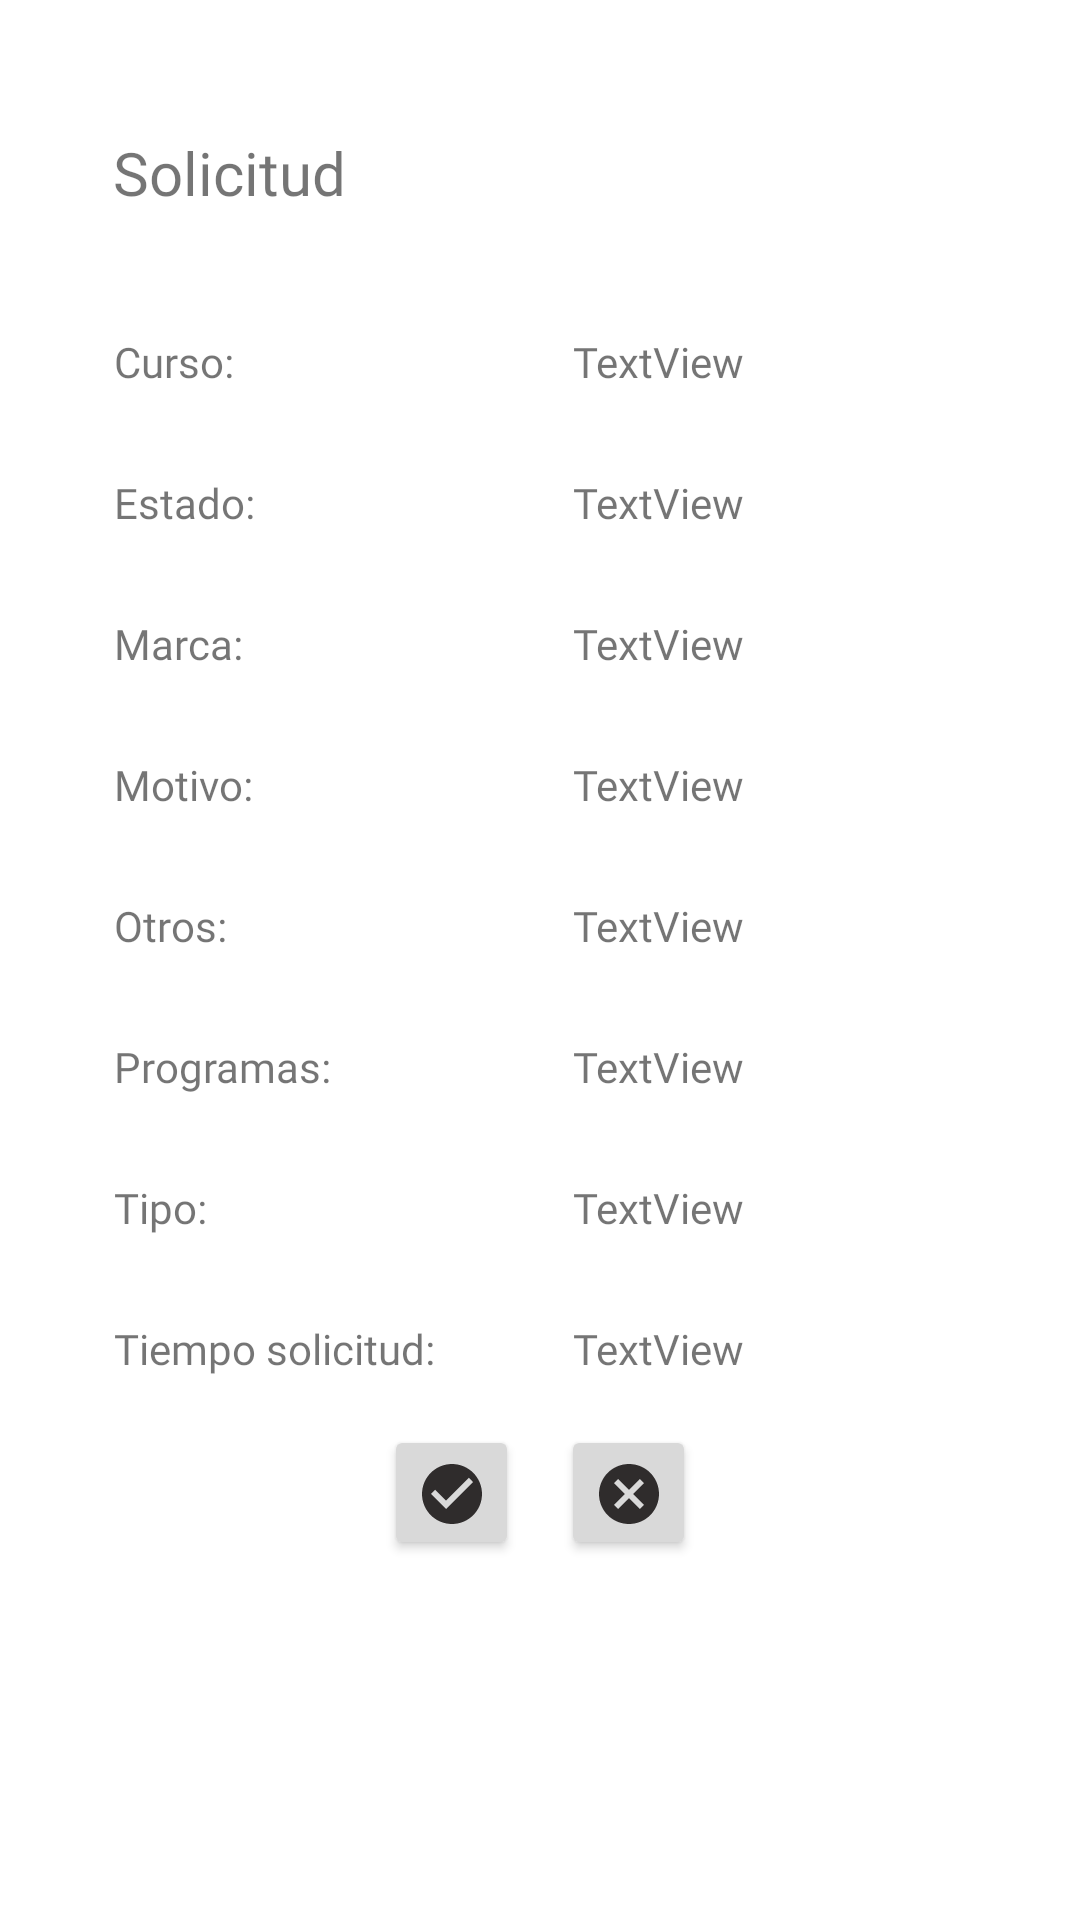

Android layout source for this screen:
<!-- AndroidManifest.xml: application theme Theme.Telopresto -->
<!-- res/layout/activity_solicitudes_detalle.xml -->
<?xml version="1.0" encoding="utf-8"?>
<androidx.constraintlayout.widget.ConstraintLayout xmlns:android="http://schemas.android.com/apk/res/android"
    xmlns:app="http://schemas.android.com/apk/res-auto"
    xmlns:tools="http://schemas.android.com/tools"
    android:layout_width="match_parent"
    android:layout_height="match_parent"
    tools:context=".TI.Solicitudes_detalle">

    <TextView
        android:id="@+id/solicitud_titulo"
        android:layout_width="wrap_content"
        android:layout_height="wrap_content"
        android:layout_marginTop="44dp"
        android:fontFamily="@font/inter_bold"
        android:text="Solicitud"
        android:textSize="20sp"
        app:layout_constraintEnd_toEndOf="parent"
        app:layout_constraintHorizontal_bias="0.133"
        app:layout_constraintStart_toStartOf="parent"
        app:layout_constraintTop_toTopOf="parent" />

    <ImageView
        android:id="@+id/imageView45"
        android:layout_width="wrap_content"
        android:layout_height="wrap_content"
        android:layout_marginTop="20dp"
        app:layout_constraintEnd_toEndOf="parent"
        app:layout_constraintStart_toStartOf="parent"
        app:layout_constraintTop_toBottomOf="@+id/solicitud_titulo"
        tools:srcCompat="@tools:sample/avatars" />

    <TextView
        android:id="@+id/tv_curso"
        android:layout_width="wrap_content"
        android:layout_height="wrap_content"
        android:layout_marginStart="38dp"
        android:fontFamily="@font/inter_bold"
        android:text="Curso:"
        android:textSize="14sp"
        app:layout_constraintBottom_toBottomOf="@+id/tv_curso_edit"
        app:layout_constraintStart_toStartOf="parent"
        app:layout_constraintTop_toTopOf="@+id/tv_curso_edit" />

    <TextView
        android:id="@+id/tv_estado"
        android:layout_width="wrap_content"
        android:layout_height="wrap_content"
        android:fontFamily="@font/inter_bold"
        android:text="Estado:"
        android:textSize="14sp"
        app:layout_constraintBottom_toBottomOf="@+id/tv_estado_edit"
        app:layout_constraintStart_toStartOf="@+id/tv_curso"
        app:layout_constraintTop_toTopOf="@+id/tv_estado_edit"
        app:layout_constraintVertical_bias="0.0" />

    <TextView
        android:id="@+id/tv_marca"
        android:layout_width="wrap_content"
        android:layout_height="wrap_content"
        android:fontFamily="@font/inter_bold"
        android:text="Marca:"
        android:textSize="14sp"
        app:layout_constraintBottom_toBottomOf="@+id/tv_marca_edit"
        app:layout_constraintStart_toStartOf="@+id/tv_estado"
        app:layout_constraintTop_toTopOf="@+id/tv_marca_edit" />

    <TextView
        android:id="@+id/tv_motivo"
        android:layout_width="wrap_content"
        android:layout_height="wrap_content"
        android:fontFamily="@font/inter_bold"
        android:text="Motivo:"
        android:textSize="14sp"
        app:layout_constraintBottom_toBottomOf="@+id/tv_motivo_edit"
        app:layout_constraintStart_toStartOf="@+id/tv_marca"
        app:layout_constraintTop_toTopOf="@+id/tv_motivo_edit" />

    <TextView
        android:id="@+id/tv_otros"
        android:layout_width="wrap_content"
        android:layout_height="wrap_content"
        android:fontFamily="@font/inter_bold"
        android:text="Otros:"
        android:textSize="14sp"
        app:layout_constraintBottom_toBottomOf="@+id/tv_otros_edit"
        app:layout_constraintStart_toStartOf="@+id/tv_motivo"
        app:layout_constraintTop_toTopOf="@+id/tv_otros_edit" />

    <TextView
        android:id="@+id/tv_programas"
        android:layout_width="wrap_content"
        android:layout_height="wrap_content"
        android:fontFamily="@font/inter_bold"
        android:text="Programas:"
        android:textSize="14sp"
        app:layout_constraintBottom_toBottomOf="@+id/tv_programas_edit"
        app:layout_constraintStart_toStartOf="@+id/tv_otros"
        app:layout_constraintTop_toTopOf="@+id/tv_programas_edit" />

    <TextView
        android:id="@+id/tv_tipo"
        android:layout_width="wrap_content"
        android:layout_height="wrap_content"
        android:fontFamily="@font/inter_bold"
        android:text="Tipo:"
        android:textSize="14sp"
        app:layout_constraintBottom_toBottomOf="@+id/tv_tipo_edit"
        app:layout_constraintStart_toStartOf="@+id/tv_programas"
        app:layout_constraintTop_toTopOf="@+id/tv_tipo_edit"
        app:layout_constraintVertical_bias="1.0" />

    <TextView
        android:id="@+id/tv_tiempo"
        android:layout_width="wrap_content"
        android:layout_height="wrap_content"
        android:fontFamily="@font/inter_bold"
        android:text="Tiempo solicitud:"
        android:textSize="14sp"
        app:layout_constraintBottom_toBottomOf="@+id/tv_tiempo_edit"
        app:layout_constraintStart_toStartOf="@+id/tv_tipo"
        app:layout_constraintTop_toTopOf="@+id/tv_tiempo_edit"
        app:layout_constraintVertical_bias="1.0" />

    <TextView
        android:id="@+id/tv_curso_edit"
        android:layout_width="wrap_content"
        android:layout_height="wrap_content"
        android:layout_marginTop="20dp"
        android:layout_marginEnd="112dp"
        android:fontFamily="@font/inter"
        android:text="TextView"
        android:textSize="14sp"
        app:layout_constraintEnd_toEndOf="parent"
        app:layout_constraintTop_toBottomOf="@+id/imageView45" />

    <TextView
        android:id="@+id/tv_estado_edit"
        android:layout_width="wrap_content"
        android:layout_height="wrap_content"
        android:layout_marginTop="28dp"
        android:fontFamily="@font/inter"
        android:text="TextView"
        android:textSize="14sp"
        app:layout_constraintEnd_toEndOf="@+id/tv_curso_edit"
        app:layout_constraintHorizontal_bias="1.0"
        app:layout_constraintStart_toEndOf="@+id/tv_estado"
        app:layout_constraintTop_toBottomOf="@+id/tv_curso_edit" />

    <TextView
        android:id="@+id/tv_marca_edit"
        android:layout_width="wrap_content"
        android:layout_height="wrap_content"
        android:layout_marginTop="28dp"
        android:fontFamily="@font/inter"
        android:text="TextView"
        android:textSize="14sp"
        app:layout_constraintEnd_toEndOf="@+id/tv_estado_edit"
        app:layout_constraintHorizontal_bias="1.0"
        app:layout_constraintStart_toEndOf="@+id/tv_marca"
        app:layout_constraintTop_toBottomOf="@+id/tv_estado_edit" />

    <TextView
        android:id="@+id/tv_motivo_edit"
        android:layout_width="wrap_content"
        android:layout_height="wrap_content"
        android:layout_marginTop="28dp"
        android:fontFamily="@font/inter"
        android:text="TextView"
        android:textSize="14sp"
        app:layout_constraintEnd_toEndOf="@+id/tv_marca_edit"
        app:layout_constraintHorizontal_bias="1.0"
        app:layout_constraintStart_toEndOf="@+id/tv_motivo"
        app:layout_constraintTop_toBottomOf="@+id/tv_marca_edit" />

    <TextView
        android:id="@+id/tv_otros_edit"
        android:layout_width="wrap_content"
        android:layout_height="wrap_content"
        android:layout_marginTop="28dp"
        android:fontFamily="@font/inter"
        android:text="TextView"
        android:textSize="14sp"
        app:layout_constraintEnd_toEndOf="@+id/tv_motivo_edit"
        app:layout_constraintHorizontal_bias="1.0"
        app:layout_constraintStart_toEndOf="@+id/tv_otros"
        app:layout_constraintTop_toBottomOf="@+id/tv_motivo_edit" />

    <TextView
        android:id="@+id/tv_programas_edit"
        android:layout_width="wrap_content"
        android:layout_height="wrap_content"
        android:layout_marginTop="28dp"
        android:fontFamily="@font/inter"
        android:text="TextView"
        android:textSize="14sp"
        app:layout_constraintEnd_toEndOf="@+id/tv_otros_edit"
        app:layout_constraintHorizontal_bias="1.0"
        app:layout_constraintStart_toEndOf="@+id/tv_programas"
        app:layout_constraintTop_toBottomOf="@+id/tv_otros_edit" />

    <TextView
        android:id="@+id/tv_tipo_edit"
        android:layout_width="wrap_content"
        android:layout_height="wrap_content"
        android:layout_marginTop="28dp"
        android:fontFamily="@font/inter"
        android:text="TextView"
        android:textSize="14sp"
        app:layout_constraintEnd_toEndOf="@+id/tv_programas_edit"
        app:layout_constraintHorizontal_bias="1.0"
        app:layout_constraintStart_toEndOf="@+id/tv_tipo"
        app:layout_constraintTop_toBottomOf="@+id/tv_programas_edit" />

    <TextView
        android:id="@+id/tv_tiempo_edit"
        android:layout_width="wrap_content"
        android:layout_height="wrap_content"
        android:layout_marginTop="28dp"
        android:fontFamily="@font/inter"
        android:text="TextView"
        android:textSize="14sp"
        app:layout_constraintEnd_toEndOf="@+id/tv_tipo_edit"
        app:layout_constraintHorizontal_bias="1.0"
        app:layout_constraintStart_toEndOf="@+id/tv_tiempo"
        app:layout_constraintTop_toBottomOf="@+id/tv_tipo_edit" />

    <Button
        android:id="@+id/buttoncancel"
        android:layout_width="45dp"
        android:layout_height="45dp"
        android:layout_marginTop="16dp"
        android:layout_marginEnd="128dp"
        android:backgroundTint="#D9D9D9"
        android:drawableBottom="@drawable/ic_cancel"
        android:fontFamily="@font/inter_semibold"
        android:onClick="rechazar"
        android:textAlignment="center"
        android:textAllCaps="false"
        android:textColor="#2F2C2C"
        app:layout_constraintEnd_toEndOf="parent"
        app:layout_constraintHorizontal_bias="1.0"
        app:layout_constraintStart_toEndOf="@+id/buttoncheck"
        app:layout_constraintTop_toBottomOf="@+id/tv_tiempo_edit" />

    <Button
        android:id="@+id/buttoncheck"
        android:layout_width="45dp"
        android:layout_height="45dp"
        android:layout_marginStart="128dp"
        android:backgroundTint="#D9D9D9"
        android:drawableBottom="@drawable/ic_check"
        android:fontFamily="@font/inter_semibold"
        android:onClick="updatear2"
        android:textAlignment="center"
        android:textAllCaps="false"
        android:textColor="#2F2C2C"
        app:layout_constraintBottom_toBottomOf="@+id/buttoncancel"
        app:layout_constraintStart_toStartOf="parent"
        app:layout_constraintTop_toTopOf="@+id/buttoncancel"
        app:layout_constraintVertical_bias="1.0" />


</androidx.constraintlayout.widget.ConstraintLayout>
<!-- resources referenced by this layout -->
<resources>
  <!-- drawable ic_cancel (drawable) -->
  <vector android:height="24dp" android:tint="#2F2C2C"
      android:viewportHeight="24" android:viewportWidth="24"
      android:width="24dp" xmlns:android="http://schemas.android.com/apk/res/android">
      <path android:fillColor="@android:color/white" android:pathData="M12,2C6.47,2 2,6.47 2,12s4.47,10 10,10 10,-4.47 10,-10S17.53,2 12,2zM17,15.59L15.59,17 12,13.41 8.41,17 7,15.59 10.59,12 7,8.41 8.41,7 12,10.59 15.59,7 17,8.41 13.41,12 17,15.59z"/>
  </vector>
  <!-- drawable ic_check (drawable) -->
  <vector android:height="24dp" android:tint="#2F2C2C"
      android:viewportHeight="24" android:viewportWidth="24"
      android:width="24dp" xmlns:android="http://schemas.android.com/apk/res/android">
      <path android:fillColor="@android:color/white" android:pathData="M12,2C6.48,2 2,6.48 2,12s4.48,10 10,10 10,-4.48 10,-10S17.52,2 12,2zM10,17l-5,-5 1.41,-1.41L10,14.17l7.59,-7.59L19,8l-9,9z"/>
  </vector>
  <style name="Theme.Telopresto" parent="Theme.MaterialComponents.DayNight.DarkActionBar">
          
          <item name="colorPrimary">@color/negro15</item>
          <item name="colorPrimaryVariant">@color/negro65</item>
          <item name="colorOnPrimary">@color/white</item>
          
          <item name="colorSecondary">@color/teal_200</item>
          <item name="colorSecondaryVariant">@color/teal_700</item>
          <item name="colorOnSecondary">@color/black</item>
          
          <item name="android:statusBarColor">?attr/colorPrimaryVariant</item>
          
          <item name="android:navigationBarColor">@color/negro65</item>
      </style>
  <!-- not gathered from this repository: default colours our renderer supplied (Android Studio template values) -->
  <color name="teal_200">#FF03DAC5</color>
  <color name="teal_700">#FF018786</color>
  <color name="black">#FF000000</color>
  <color name="white">#FFFFFFFF</color>
</resources>
